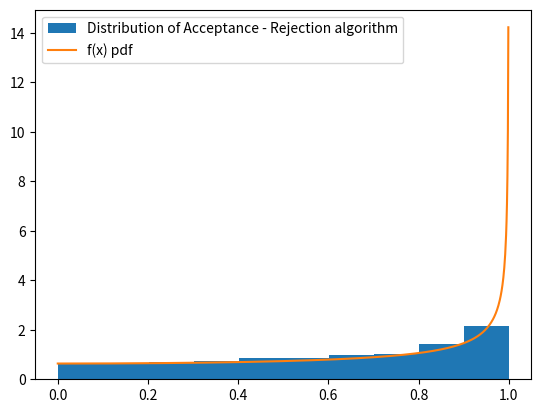

Write Python code to recreate this figure.
import numpy as np
import matplotlib.pyplot as plt


def f_k(x):
    return 2/(np.pi * pow(1 - pow(x, 2), 1/2))


def g(x):
    return 1/2 * 1/(pow(1-x, 1/2))


def Inv_func(x):
    return 1 - x ** 2


N: int = 1000
accept: int = 0
value_x: list = []


while accept < N:
    num_1 = np.random.uniform(0, 1)
    y = Inv_func(num_1)
    num_2 = np.random.uniform(0, 1)
    if num_2 <= 4/np.pi * 1/(1+g(y))**(1/2):
        accept += 1
        value_x.append(y)

x_1 = np.linspace(0, 1, len(value_x))
y_2 = f_k(x_1)


# Plotting figures
plt.figure(0)
plt.hist(value_x, density=True, label="Distribution of Acceptance - Rejection algorithm")
plt.plot(x_1, y_2, label="f(x) pdf")
plt.legend()

plt.show()
